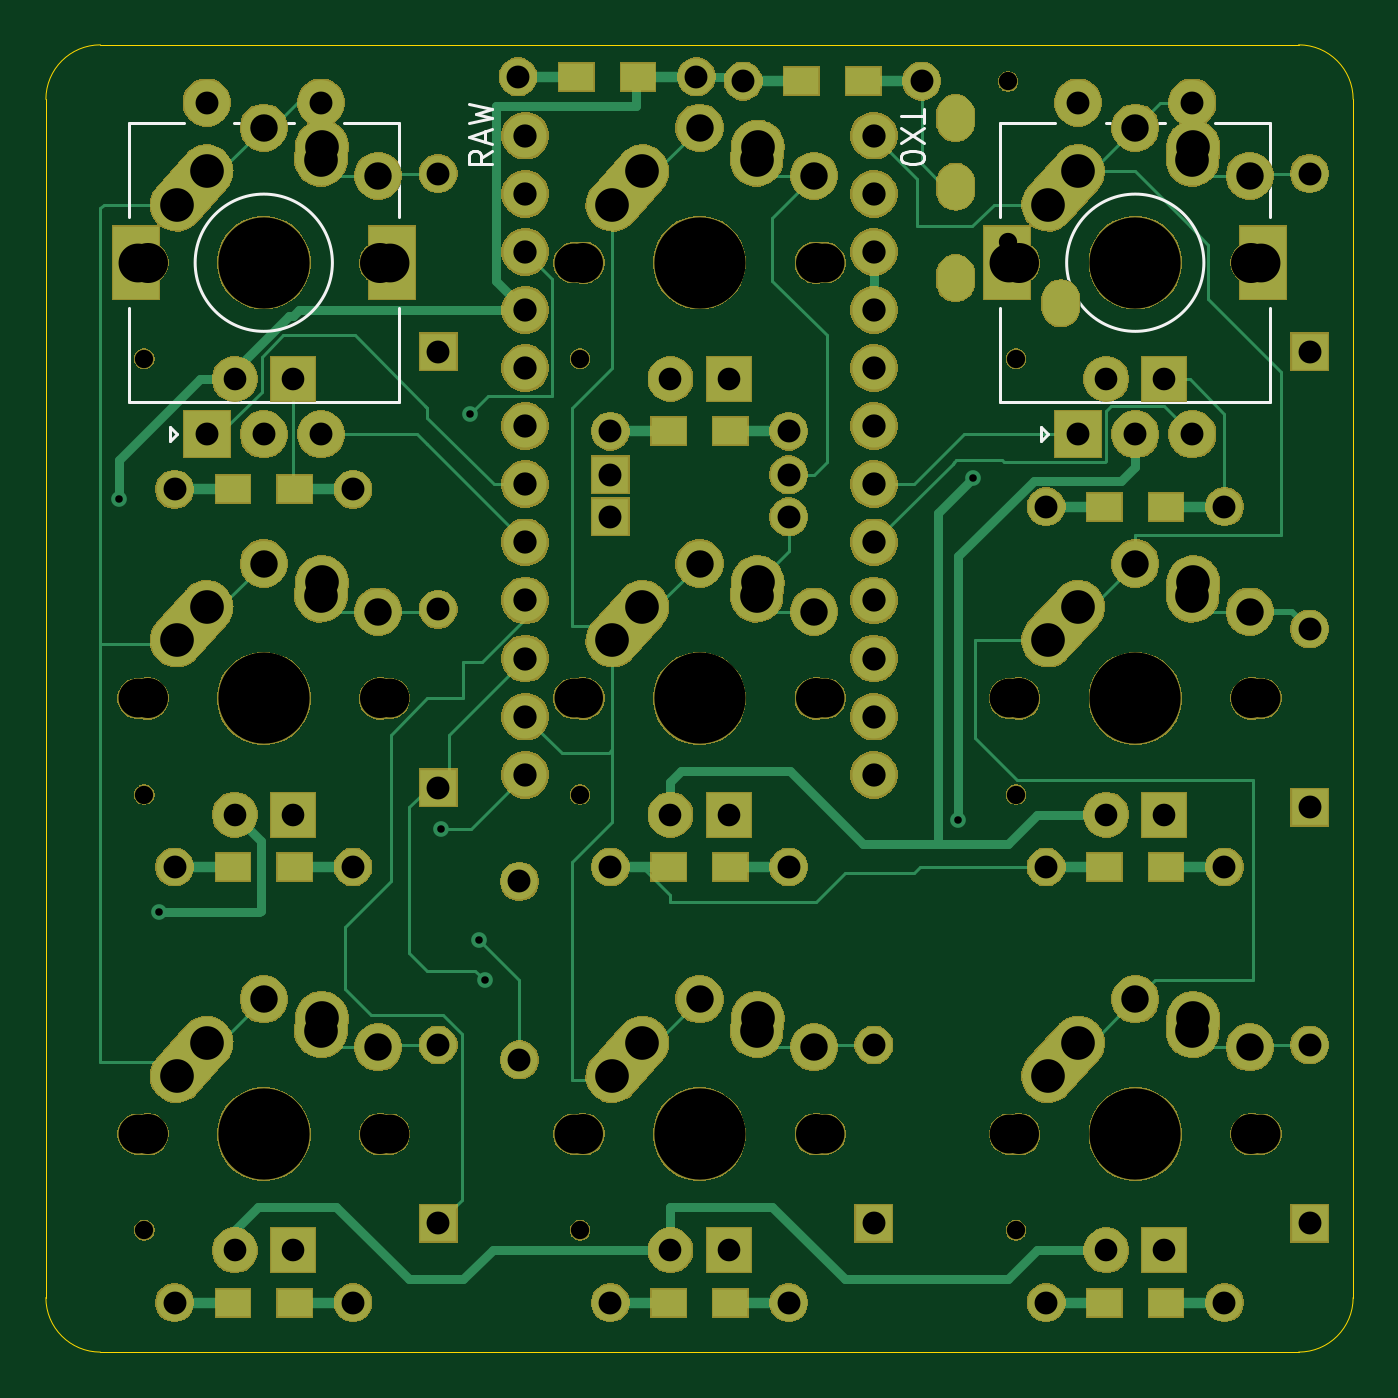
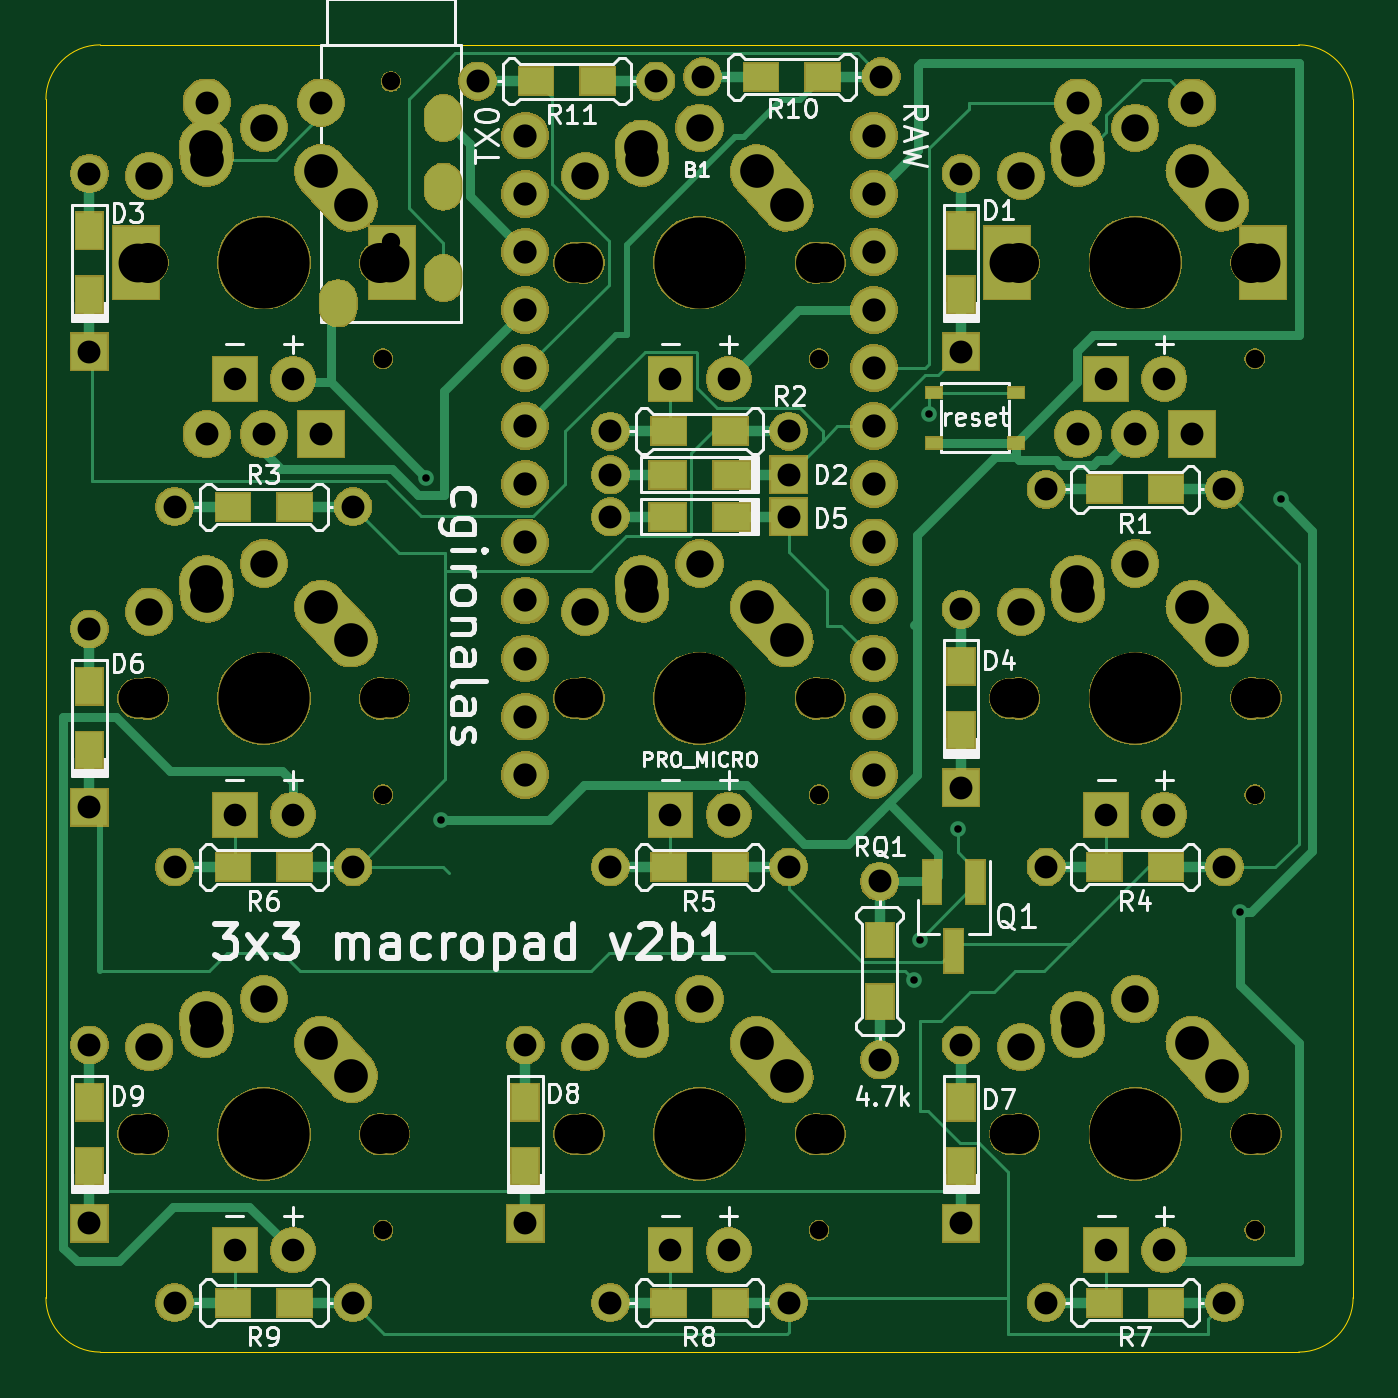
Circuit board: 9 layer files. Board 57.1 x 57.1 mm.
- bottom_copper: macropad_3x3-B_Cu.gbl (33155 bytes)
- bottom_mask: macropad_3x3-B_Mask.gbs (182124 bytes)
- bottom_silk: macropad_3x3-B_SilkS.gbo (60560 bytes)
- outline: macropad_3x3-Edge_Cuts.gm1 (979 bytes)
- top_copper: macropad_3x3-F_Cu.gtl (31959 bytes)
- top_mask: macropad_3x3-F_Mask.gts (178479 bytes)
- top_silk: macropad_3x3-F_SilkS.gto (16296 bytes)
- drill: macropad_3x3-NPTH.drl (1261 bytes)
- drill: macropad_3x3-PTH.drl (2677 bytes)

=== bottom_copper: macropad_3x3-B_Cu.gbl (33155 bytes, source omitted) ===
=== bottom_mask: macropad_3x3-B_Mask.gbs (182124 bytes, source omitted) ===
=== bottom_silk: macropad_3x3-B_SilkS.gbo (60560 bytes, source omitted) ===
=== outline: macropad_3x3-Edge_Cuts.gm1 ===
%TF.GenerationSoftware,KiCad,Pcbnew,(5.1.6)-1*%
%TF.CreationDate,2020-12-18T23:07:11-06:00*%
%TF.ProjectId,macropad_3x3,6d616372-6f70-4616-945f-3378332e6b69,rev?*%
%TF.SameCoordinates,Original*%
%TF.FileFunction,Profile,NP*%
%FSLAX46Y46*%
G04 Gerber Fmt 4.6, Leading zero omitted, Abs format (unit mm)*
G04 Created by KiCad (PCBNEW (5.1.6)-1) date 2020-12-18 23:07:11*
%MOMM*%
%LPD*%
G01*
G04 APERTURE LIST*
%TA.AperFunction,Profile*%
%ADD10C,0.050000*%
%TD*%
G04 APERTURE END LIST*
D10*
X22225000Y-76993750D02*
X22225000Y-24606250D01*
X24606250Y-79375000D02*
G75*
G02*
X22225000Y-76993750I0J2381250D01*
G01*
X76993750Y-79375000D02*
X24606250Y-79375000D01*
X79375000Y-76993750D02*
G75*
G02*
X76993750Y-79375000I-2381250J0D01*
G01*
X79375000Y-24606250D02*
X79375000Y-76993750D01*
X76993750Y-22225000D02*
G75*
G02*
X79375000Y-24606250I0J-2381250D01*
G01*
X24606250Y-22225000D02*
X76993750Y-22225000D01*
X22225000Y-24606250D02*
G75*
G02*
X24606250Y-22225000I2381250J0D01*
G01*
M02*

=== top_copper: macropad_3x3-F_Cu.gtl (31959 bytes, source omitted) ===
=== top_mask: macropad_3x3-F_Mask.gts (178479 bytes, source omitted) ===
=== top_silk: macropad_3x3-F_SilkS.gto (16296 bytes, source omitted) ===
=== drill: macropad_3x3-NPTH.drl ===
M48
; DRILL file {KiCad (5.1.6)-1} date 12/18/20 23:07:13
; FORMAT={-:-/ absolute / inch / decimal}
; #@! TF.CreationDate,2020-12-18T23:07:13-06:00
; #@! TF.GenerationSoftware,Kicad,Pcbnew,(5.1.6)-1
; #@! TF.FileFunction,NonPlated,1,2,NPTH
FMAT,2
INCH
T1C0.0315
T2C0.0591
T3C0.0669
T4C0.0689
T5C0.1570
%
G90
G05
T1
X2.5445Y-2.9154
X2.5445Y-1.4154
X2.5445Y-2.1654
X1.0445Y-1.4154
X2.5312Y-0.938
X2.5312Y-1.2136
X1.7945Y-1.4154
X1.7945Y-2.9154
X1.0445Y-2.1654
X1.7945Y-2.1654
X1.0445Y-2.9154
T3
X1.7835Y-2.0
X2.2165Y-2.0
X1.0335Y-2.75
X1.4665Y-2.75
X1.0335Y-1.25
X1.4665Y-1.25
X1.7835Y-1.25
X2.2165Y-1.25
X2.5335Y-2.75
X2.9665Y-2.75
X2.5335Y-1.25
X2.9665Y-1.25
X1.7835Y-2.75
X2.2165Y-2.75
X1.0335Y-2.0
X1.4665Y-2.0
X2.5335Y-2.0
X2.9665Y-2.0
T4
X1.8Y-1.25
X2.2Y-1.25
X2.55Y-2.75
X2.95Y-2.75
X2.55Y-1.25
X2.95Y-1.25
X1.8Y-2.75
X2.2Y-2.75
X1.05Y-2.0
X1.45Y-2.0
X2.55Y-2.0
X2.95Y-2.0
X1.8Y-2.0
X2.2Y-2.0
X1.05Y-2.75
X1.45Y-2.75
X1.05Y-1.25
X1.45Y-1.25
T5
X2.0Y-1.25
X2.75Y-2.75
X2.75Y-1.25
X2.0Y-2.75
X1.25Y-2.0
X2.75Y-2.0
X2.0Y-2.0
X1.25Y-2.75
X1.25Y-1.25
T2
G00X2.5295Y-1.2756
M15
G01X2.5295Y-1.2244
M16
G05
G00X2.9705Y-1.2756
M15
G01X2.9705Y-1.2244
M16
G05
G00X1.0295Y-1.2756
M15
G01X1.0295Y-1.2244
M16
G05
G00X1.4705Y-1.2756
M15
G01X1.4705Y-1.2244
M16
G05
T0
M30

=== drill: macropad_3x3-PTH.drl ===
M48
; DRILL file {KiCad (5.1.6)-1} date 12/18/20 23:07:13
; FORMAT={-:-/ absolute / inch / decimal}
; #@! TF.CreationDate,2020-12-18T23:07:13-06:00
; #@! TF.GenerationSoftware,Kicad,Pcbnew,(5.1.6)-1
; #@! TF.FileFunction,Plated,1,2,PTH
FMAT,2
INCH
T1C0.0130
T2C0.0354
T3C0.0390
T4C0.0394
T5C0.0400
T6C0.0472
T7C0.0579
%
G90
G05
T1
X1.0Y-1.6562
X1.0696Y-2.3679
X1.555Y-2.225
X1.605Y-1.51
X1.62Y-2.415
X1.63Y-2.485
X2.445Y-2.21
X2.47Y-1.62
T3
X1.95Y-2.2
X2.05Y-2.2
X1.2Y-2.95
X1.3Y-2.95
X1.2Y-1.45
X1.3Y-1.45
X1.95Y-1.45
X2.05Y-1.45
X2.7Y-2.95
X2.8Y-2.95
X2.7Y-1.45
X2.8Y-1.45
X1.95Y-2.95
X2.05Y-2.95
X1.2Y-2.2
X1.3Y-2.2
X2.7Y-2.2
X2.8Y-2.2
T4
X1.55Y-1.8465
X1.55Y-2.1535
X1.55Y-2.5965
X1.55Y-2.9035
X1.6875Y-0.93
X1.9946Y-0.93
X1.0965Y-2.29
X1.4035Y-2.29
X1.0965Y-3.04
X1.4035Y-3.04
X3.05Y-2.5965
X3.05Y-2.9035
X1.8465Y-2.29
X2.1535Y-2.29
X1.8465Y-3.04
X2.1535Y-3.04
X2.5965Y-2.29
X2.9035Y-2.29
X1.69Y-2.315
X1.69Y-2.6221
X2.6516Y-0.9744
X2.6516Y-1.5453
X2.75Y-1.5453
X2.8484Y-0.9744
X2.8484Y-1.5453
X2.075Y-0.9375
X2.3821Y-0.9375
X1.1516Y-0.9744
X1.1516Y-1.5453
X1.25Y-1.5453
X1.3484Y-0.9744
X1.3484Y-1.5453
X1.8465Y-1.54
X2.1535Y-1.54
X1.8465Y-1.6875
X2.1535Y-1.6875
X2.3Y-2.5965
X2.3Y-2.9035
X2.5965Y-1.67
X2.9035Y-1.67
X1.8465Y-1.615
X2.1535Y-1.615
X3.05Y-1.0965
X3.05Y-1.4035
X3.05Y-1.8804
X3.05Y-2.1875
X2.5965Y-3.04
X2.9035Y-3.04
X1.0965Y-1.64
X1.4035Y-1.64
X1.55Y-1.0965
X1.55Y-1.4035
T5
X1.7Y-1.0312
X1.7Y-1.1312
X1.7Y-1.2312
X1.7Y-1.3313
X1.7Y-1.4312
X1.7Y-1.5312
X1.7Y-1.6312
X1.7Y-1.7312
X1.7Y-1.8313
X1.7Y-1.9312
X1.7Y-2.0312
X1.7Y-2.1313
X2.3Y-1.0312
X2.3Y-1.1312
X2.3Y-1.2312
X2.3Y-1.3313
X2.3Y-1.4312
X2.3Y-1.5312
X2.3Y-1.6312
X2.3Y-1.7312
X2.3Y-1.8313
X2.3Y-1.9312
X2.3Y-2.0312
X2.3Y-2.1313
T6
X1.25Y-1.0177
X1.4469Y-1.1004
X2.0Y-1.0177
X2.1969Y-1.1004
X2.75Y-2.5177
X2.9469Y-2.6004
X2.75Y-1.0177
X2.9469Y-1.1004
X2.0Y-2.5177
X2.1969Y-2.6004
X1.25Y-1.7677
X1.4469Y-1.8504
X2.75Y-1.7677
X2.9469Y-1.8504
X2.0Y-1.7677
X2.1969Y-1.8504
X1.25Y-2.5177
X1.4469Y-2.6004
T7
X1.85Y-1.9
X1.9016Y-1.8425
X2.0984Y-1.8228
X2.1Y-1.8
X1.1Y-2.65
X1.1516Y-2.5925
X1.3484Y-2.5728
X1.35Y-2.55
X1.1Y-1.15
X1.1516Y-1.0925
X1.3484Y-1.0728
X1.35Y-1.05
X1.85Y-1.15
X1.9016Y-1.0925
X2.0984Y-1.0728
X2.1Y-1.05
X2.6Y-2.65
X2.6516Y-2.5925
X2.8484Y-2.5728
X2.85Y-2.55
X2.6Y-1.15
X2.6516Y-1.0925
X2.8484Y-1.0728
X2.85Y-1.05
X1.85Y-2.65
X1.9016Y-2.5925
X2.0984Y-2.5728
X2.1Y-2.55
X1.1Y-1.9
X1.1516Y-1.8425
X1.3484Y-1.8228
X1.35Y-1.8
X2.6Y-1.9
X2.6516Y-1.8425
X2.8484Y-1.8228
X2.85Y-1.8
T2
G00X2.4407Y-1.0089
M15
G01X2.4407Y-0.9931
M16
G05
G00X2.4407Y-1.127
M15
G01X2.4407Y-1.1112
M16
G05
G00X2.4407Y-1.2844
M15
G01X2.4407Y-1.2687
M16
G05
G00X2.6218Y-1.3278
M15
G01X2.6218Y-1.312
M16
G05
T0
M30

